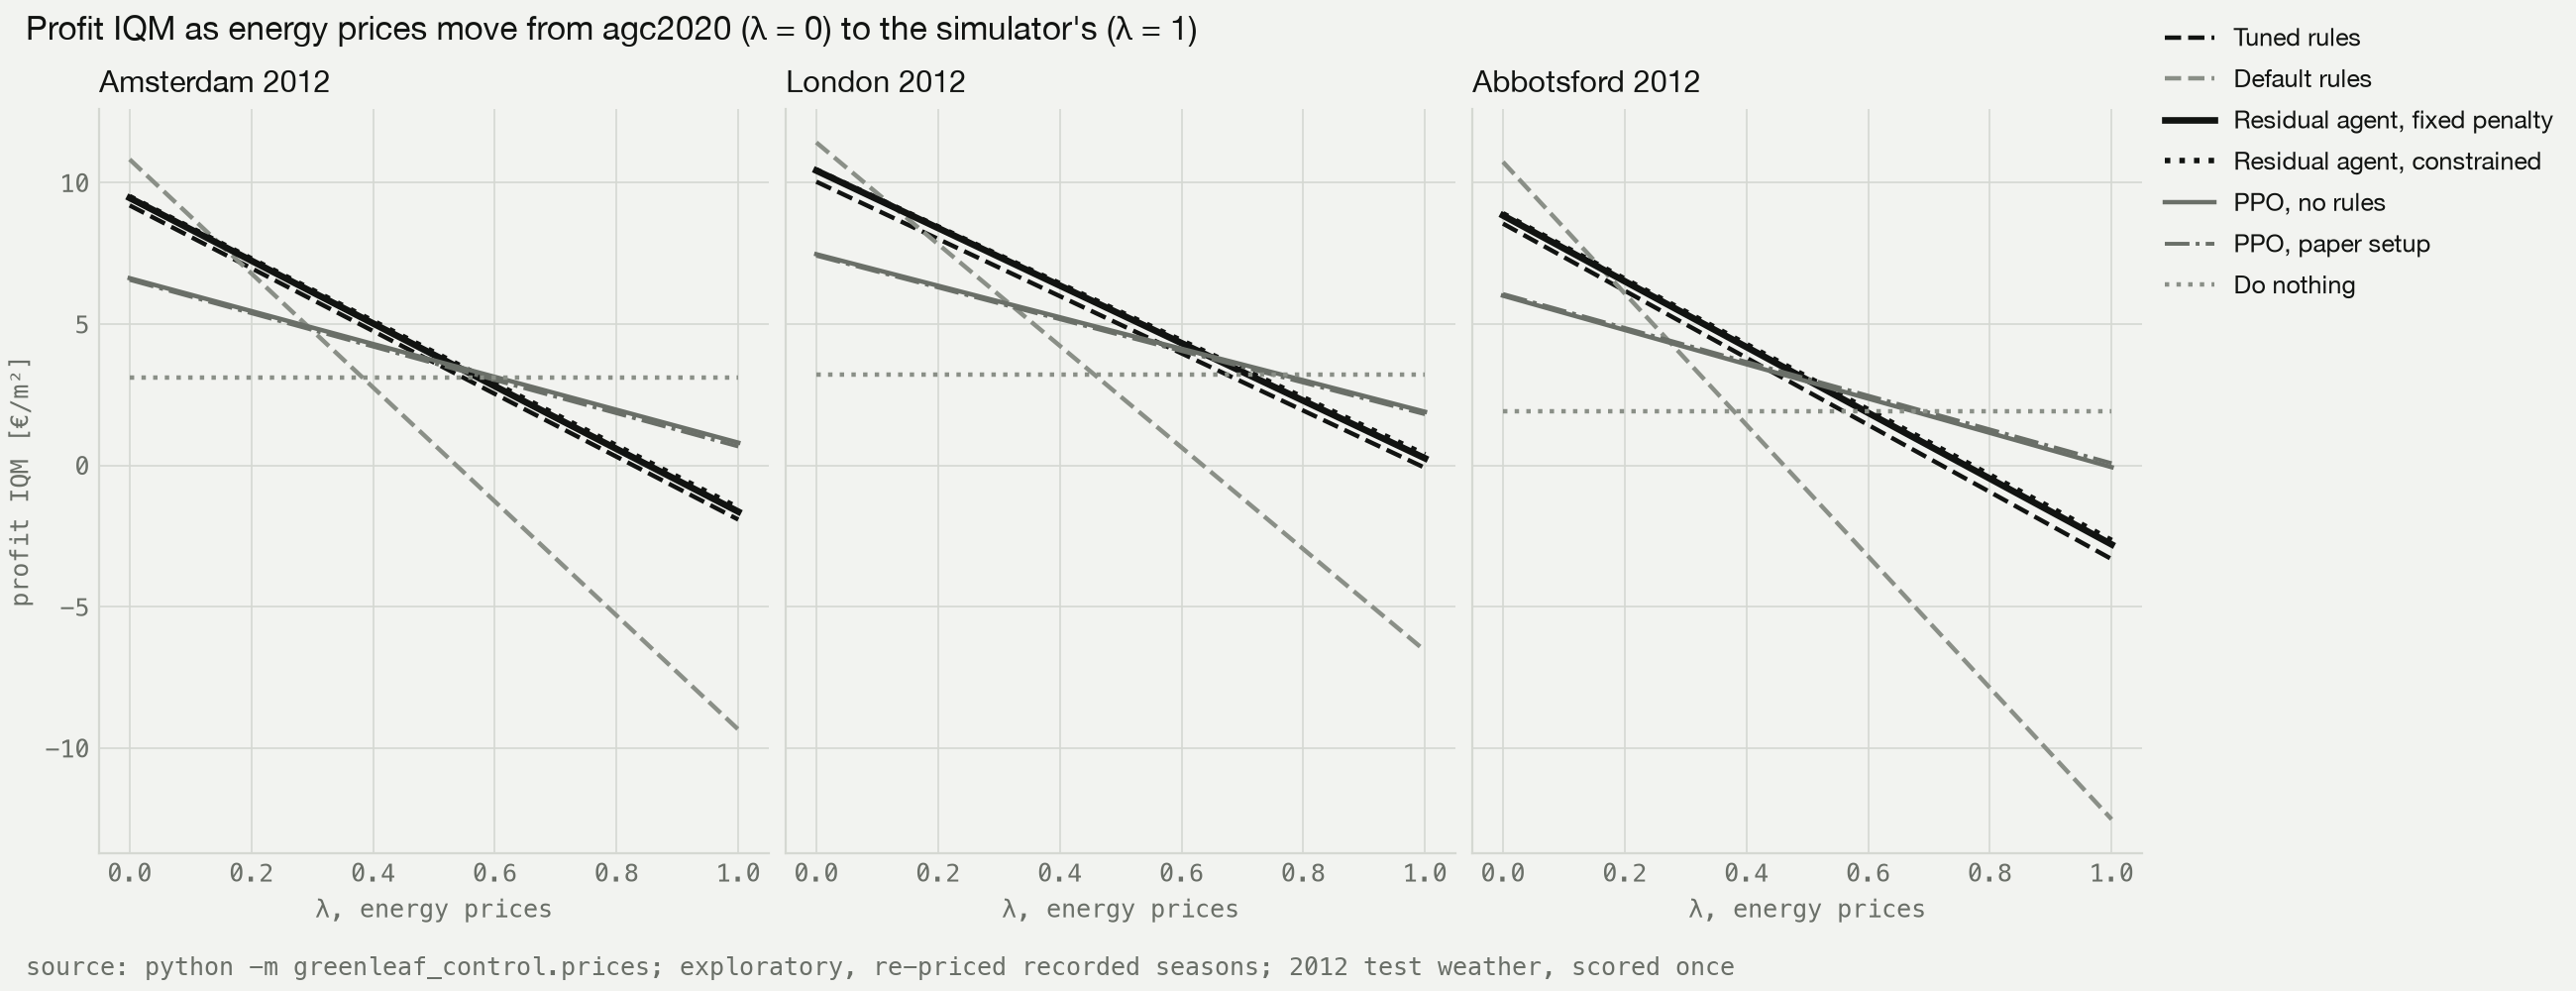

The table this chart was drawn from, first rows:
split, sweep, x, heat, elec, co2, controller, profit_iqm
validation, lambda, 0.0, 0.03, 0.06, 0.08, zero_controls, 2.949
validation, lambda, 0.0, 0.03, 0.06, 0.08, rb_default, 11.75
validation, lambda, 0.0, 0.03, 0.06, 0.08, rb_tuned, 10.12
validation, lambda, 0.0, 0.03, 0.06, 0.08, ppo_paper, 8.036
validation, lambda, 0.0, 0.03, 0.06, 0.08, ppo, 7.927
validation, lambda, 0.0, 0.03, 0.06, 0.08, residual_w05, 11.08
validation, lambda, 0.0, 0.03, 0.06, 0.08, lag_b100, 11.12
validation, lambda, 0.025, 0.0315, 0.066, 0.0855, zero_controls, 2.949
validation, lambda, 0.025, 0.0315, 0.066, 0.0855, rb_default, 11.27
validation, lambda, 0.025, 0.0315, 0.066, 0.0855, rb_tuned, 9.852
validation, lambda, 0.025, 0.0315, 0.066, 0.0855, ppo_paper, 7.893
validation, lambda, 0.025, 0.0315, 0.066, 0.0855, ppo, 7.788
validation, lambda, 0.025, 0.0315, 0.066, 0.0855, residual_w05, 10.82
validation, lambda, 0.025, 0.0315, 0.066, 0.0855, lag_b100, 10.86
validation, lambda, 0.05, 0.033, 0.072, 0.091, zero_controls, 2.949
validation, lambda, 0.05, 0.033, 0.072, 0.091, rb_default, 10.8
validation, lambda, 0.05, 0.033, 0.072, 0.091, rb_tuned, 9.586
validation, lambda, 0.05, 0.033, 0.072, 0.091, ppo_paper, 7.75
validation, lambda, 0.05, 0.033, 0.072, 0.091, ppo, 7.65
validation, lambda, 0.05, 0.033, 0.072, 0.091, residual_w05, 10.56
validation, lambda, 0.05, 0.033, 0.072, 0.091, lag_b100, 10.61
validation, lambda, 0.075, 0.0345, 0.078, 0.0965, zero_controls, 2.949
validation, lambda, 0.075, 0.0345, 0.078, 0.0965, rb_default, 10.32
validation, lambda, 0.075, 0.0345, 0.078, 0.0965, rb_tuned, 9.321
validation, lambda, 0.075, 0.0345, 0.078, 0.0965, ppo_paper, 7.606
validation, lambda, 0.075, 0.0345, 0.078, 0.0965, ppo, 7.51
validation, lambda, 0.075, 0.0345, 0.078, 0.0965, residual_w05, 10.31
validation, lambda, 0.075, 0.0345, 0.078, 0.0965, lag_b100, 10.35
validation, lambda, 0.1, 0.036, 0.084, 0.102, zero_controls, 2.949
validation, lambda, 0.1, 0.036, 0.084, 0.102, rb_default, 9.837
validation, lambda, 0.1, 0.036, 0.084, 0.102, rb_tuned, 9.055
validation, lambda, 0.1, 0.036, 0.084, 0.102, ppo_paper, 7.463
validation, lambda, 0.1, 0.036, 0.084, 0.102, ppo, 7.371
validation, lambda, 0.1, 0.036, 0.084, 0.102, residual_w05, 10.05
validation, lambda, 0.1, 0.036, 0.084, 0.102, lag_b100, 10.1
validation, lambda, 0.125, 0.0375, 0.09, 0.1075, zero_controls, 2.949
validation, lambda, 0.125, 0.0375, 0.09, 0.1075, rb_default, 9.358
validation, lambda, 0.125, 0.0375, 0.09, 0.1075, rb_tuned, 8.789
validation, lambda, 0.125, 0.0375, 0.09, 0.1075, ppo_paper, 7.32
validation, lambda, 0.125, 0.0375, 0.09, 0.1075, ppo, 7.232
validation, lambda, 0.125, 0.0375, 0.09, 0.1075, residual_w05, 9.787
validation, lambda, 0.125, 0.0375, 0.09, 0.1075, lag_b100, 9.842
validation, lambda, 0.15, 0.039, 0.096, 0.113, zero_controls, 2.949
validation, lambda, 0.15, 0.039, 0.096, 0.113, rb_default, 8.879
validation, lambda, 0.15, 0.039, 0.096, 0.113, rb_tuned, 8.523
validation, lambda, 0.15, 0.039, 0.096, 0.113, ppo_paper, 7.177
validation, lambda, 0.15, 0.039, 0.096, 0.113, ppo, 7.093
validation, lambda, 0.15, 0.039, 0.096, 0.113, residual_w05, 9.528
validation, lambda, 0.15, 0.039, 0.096, 0.113, lag_b100, 9.588
validation, lambda, 0.175, 0.0405, 0.102, 0.1185, zero_controls, 2.949
validation, lambda, 0.175, 0.0405, 0.102, 0.1185, rb_default, 8.4
validation, lambda, 0.175, 0.0405, 0.102, 0.1185, rb_tuned, 8.257
validation, lambda, 0.175, 0.0405, 0.102, 0.1185, ppo_paper, 7.033
validation, lambda, 0.175, 0.0405, 0.102, 0.1185, ppo, 6.954
validation, lambda, 0.175, 0.0405, 0.102, 0.1185, residual_w05, 9.27
validation, lambda, 0.175, 0.0405, 0.102, 0.1185, lag_b100, 9.334
validation, lambda, 0.2, 0.042, 0.108, 0.124, zero_controls, 2.949
validation, lambda, 0.2, 0.042, 0.108, 0.124, rb_default, 7.921
validation, lambda, 0.2, 0.042, 0.108, 0.124, rb_tuned, 7.991
validation, lambda, 0.2, 0.042, 0.108, 0.124, ppo_paper, 6.89
... 2,180 more rows
